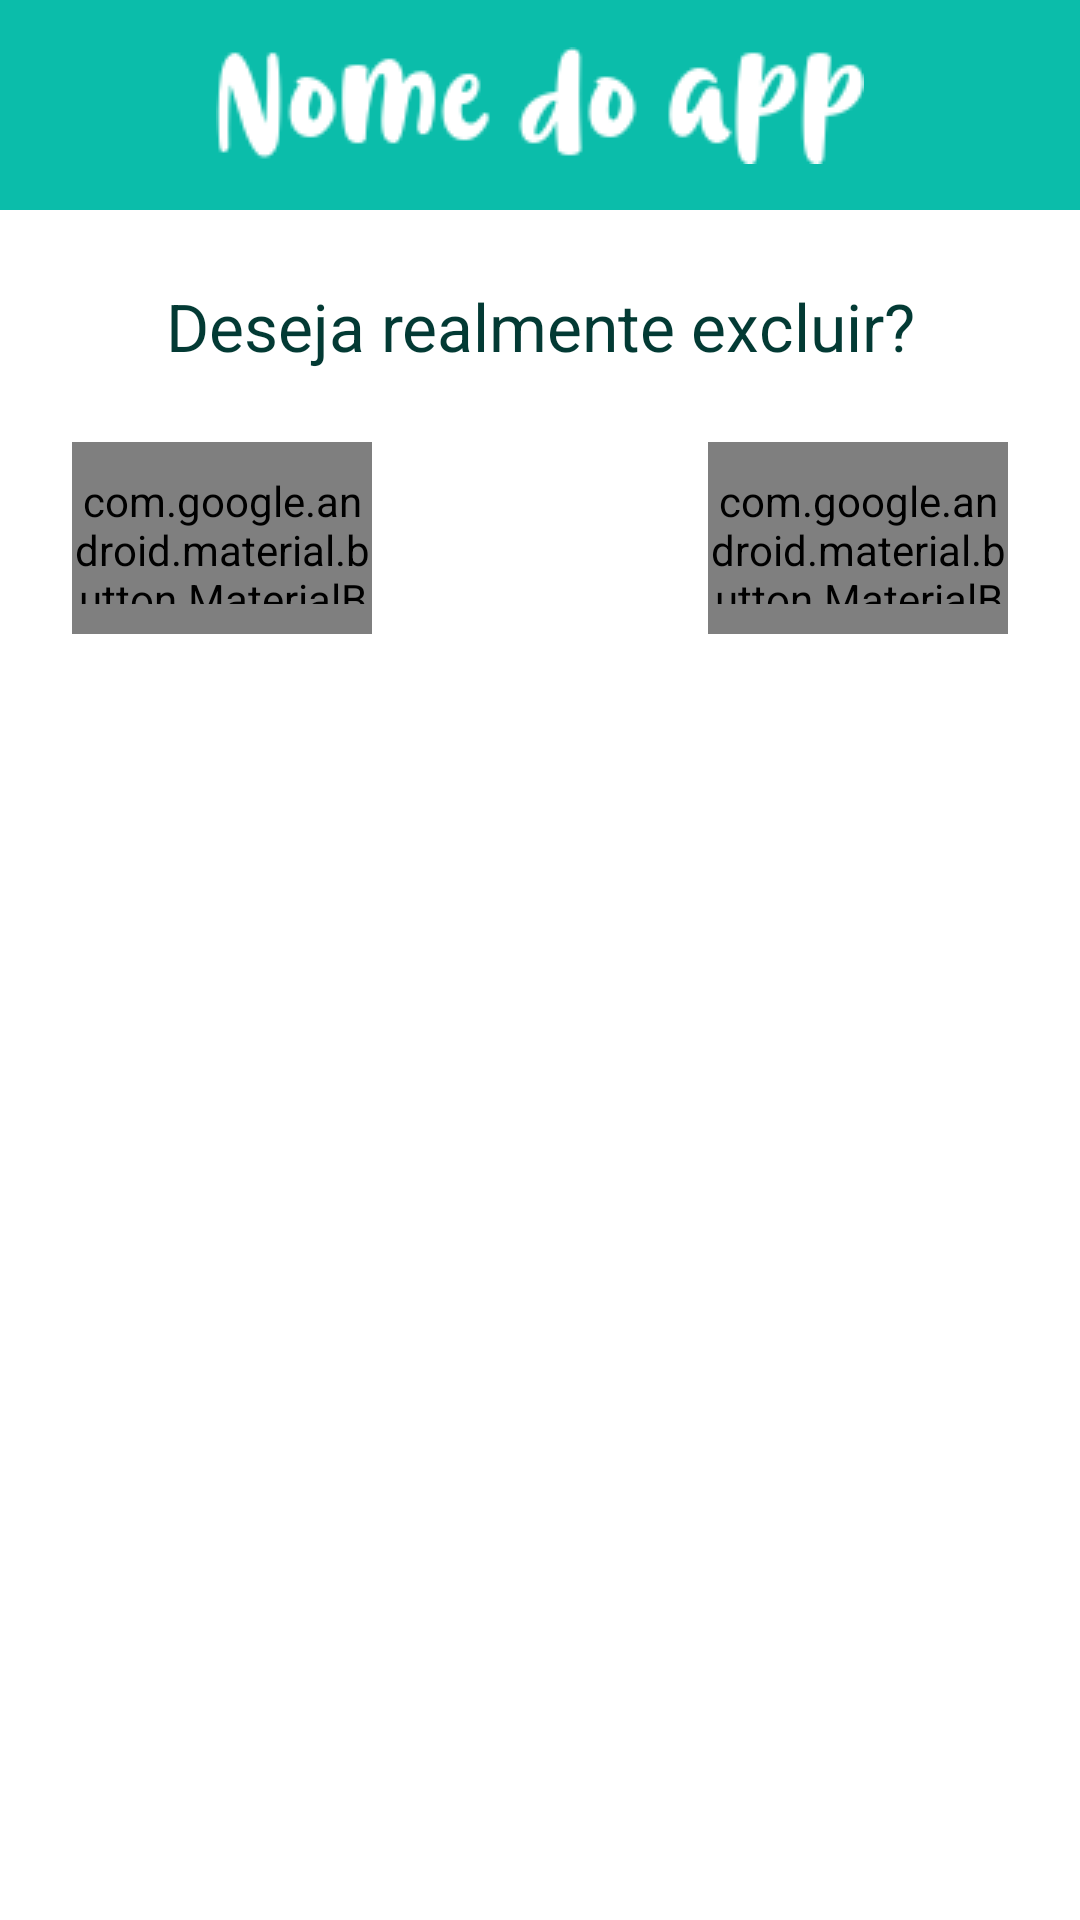

Produce the Android XML layout that renders to this screen, including the resource entries it uses.
<!-- AndroidManifest.xml: application theme Theme.AppCompat.NoActionBar -->
<!-- res/layout/dialog_excluir_item.xml -->
<?xml version="1.0" encoding="utf-8"?>
<androidx.constraintlayout.widget.ConstraintLayout
    xmlns:android="http://schemas.android.com/apk/res/android"
    xmlns:app="http://schemas.android.com/apk/res-auto"
    xmlns:tools="http://schemas.android.com/tools"
    android:layout_width="match_parent"
    android:layout_height="wrap_content"
    android:background="@color/colorWhite">

    <androidx.constraintlayout.widget.ConstraintLayout
        android:id="@+id/constraintLayout3"
        android:layout_width="match_parent"
        android:layout_height="70dp"
        android:background="@color/colorPrimaryDark"
        app:layout_constraintEnd_toEndOf="parent"
        app:layout_constraintStart_toStartOf="parent"
        app:layout_constraintTop_toTopOf="parent">


        <ImageView
            android:id="@+id/imageView3"
            android:layout_width="wrap_content"
            android:layout_height="wrap_content"
            app:layout_constraintBottom_toBottomOf="parent"
            app:layout_constraintEnd_toEndOf="parent"
            app:layout_constraintStart_toStartOf="parent"
            app:layout_constraintTop_toTopOf="parent"
            app:srcCompat="@drawable/nome_app" />
    </androidx.constraintlayout.widget.ConstraintLayout>

    <TextView
        android:id="@+id/textView"
        android:layout_width="wrap_content"
        android:layout_height="wrap_content"
        android:layout_marginTop="24dp"
        android:fontFamily="sans-serif"
        android:text="Deseja realmente excluir?"
        android:textColor="@color/colorTexto"
        android:textSize="22dp"
        app:layout_constraintEnd_toEndOf="parent"
        app:layout_constraintStart_toStartOf="parent"
        app:layout_constraintTop_toBottomOf="@+id/constraintLayout3" />

    <com.google.android.material.button.MaterialButton
        android:id="@+id/btn_positivo"
        style="@style/Widget.AppCompat.Button.Borderless"
        android:layout_width="100dp"
        android:layout_height="64dp"
        android:layout_marginEnd="24dp"
        android:layout_marginRight="24dp"
        android:fontFamily="sans-serif"
        android:text="Sim"
        android:textColor="@color/colorAccentDark"
        android:textSize="18sp"
        app:backgroundTint="@android:color/transparent"
        app:cornerRadius="5dp"
        app:layout_constraintBottom_toBottomOf="@+id/btn_negativo"
        app:layout_constraintEnd_toEndOf="parent"
        app:layout_constraintHorizontal_bias="1.0"
        app:layout_constraintStart_toEndOf="@+id/btn_negativo"
        app:layout_constraintTop_toTopOf="@+id/btn_negativo"
        app:rippleColor="#595EEDDE"
        app:strokeColor="@color/colorAccent"
        app:strokeWidth="2dp" />

    <com.google.android.material.button.MaterialButton
        android:id="@+id/btn_negativo"
        style="@style/Widget.AppCompat.Button.Borderless"
        android:layout_width="100dp"
        android:layout_height="64dp"
        android:layout_marginStart="24dp"
        android:layout_marginLeft="24dp"
        android:layout_marginTop="24dp"
        android:layout_marginBottom="24dp"
        android:fontFamily="sans-serif"
        android:text="Não"
        android:textColor="@color/colorAccentDark"
        android:textSize="18sp"
        app:backgroundTint="@android:color/transparent"
        app:cornerRadius="5dp"
        app:layout_constraintBottom_toBottomOf="parent"
        app:layout_constraintStart_toStartOf="parent"
        app:layout_constraintTop_toBottomOf="@+id/textView"
        app:layout_constraintVertical_bias="0.0"
        app:rippleColor="#595EEDDE"
        app:strokeColor="@color/colorAccent"
        app:strokeWidth="2dp" />


</androidx.constraintlayout.widget.ConstraintLayout>
<!-- resources referenced by this layout -->
<resources>
  <color name="colorAccent">#067EBF</color>
  <color name="colorAccentDark">#0650BF</color>
  <color name="colorPrimaryDark">#0bbdaa</color>
  <color name="colorTexto">#033A34</color>
  <color name="colorWhite">#FFF</color>
  <!-- drawable nome_app: png bitmap (drawable, 3425 bytes) -->
</resources>
